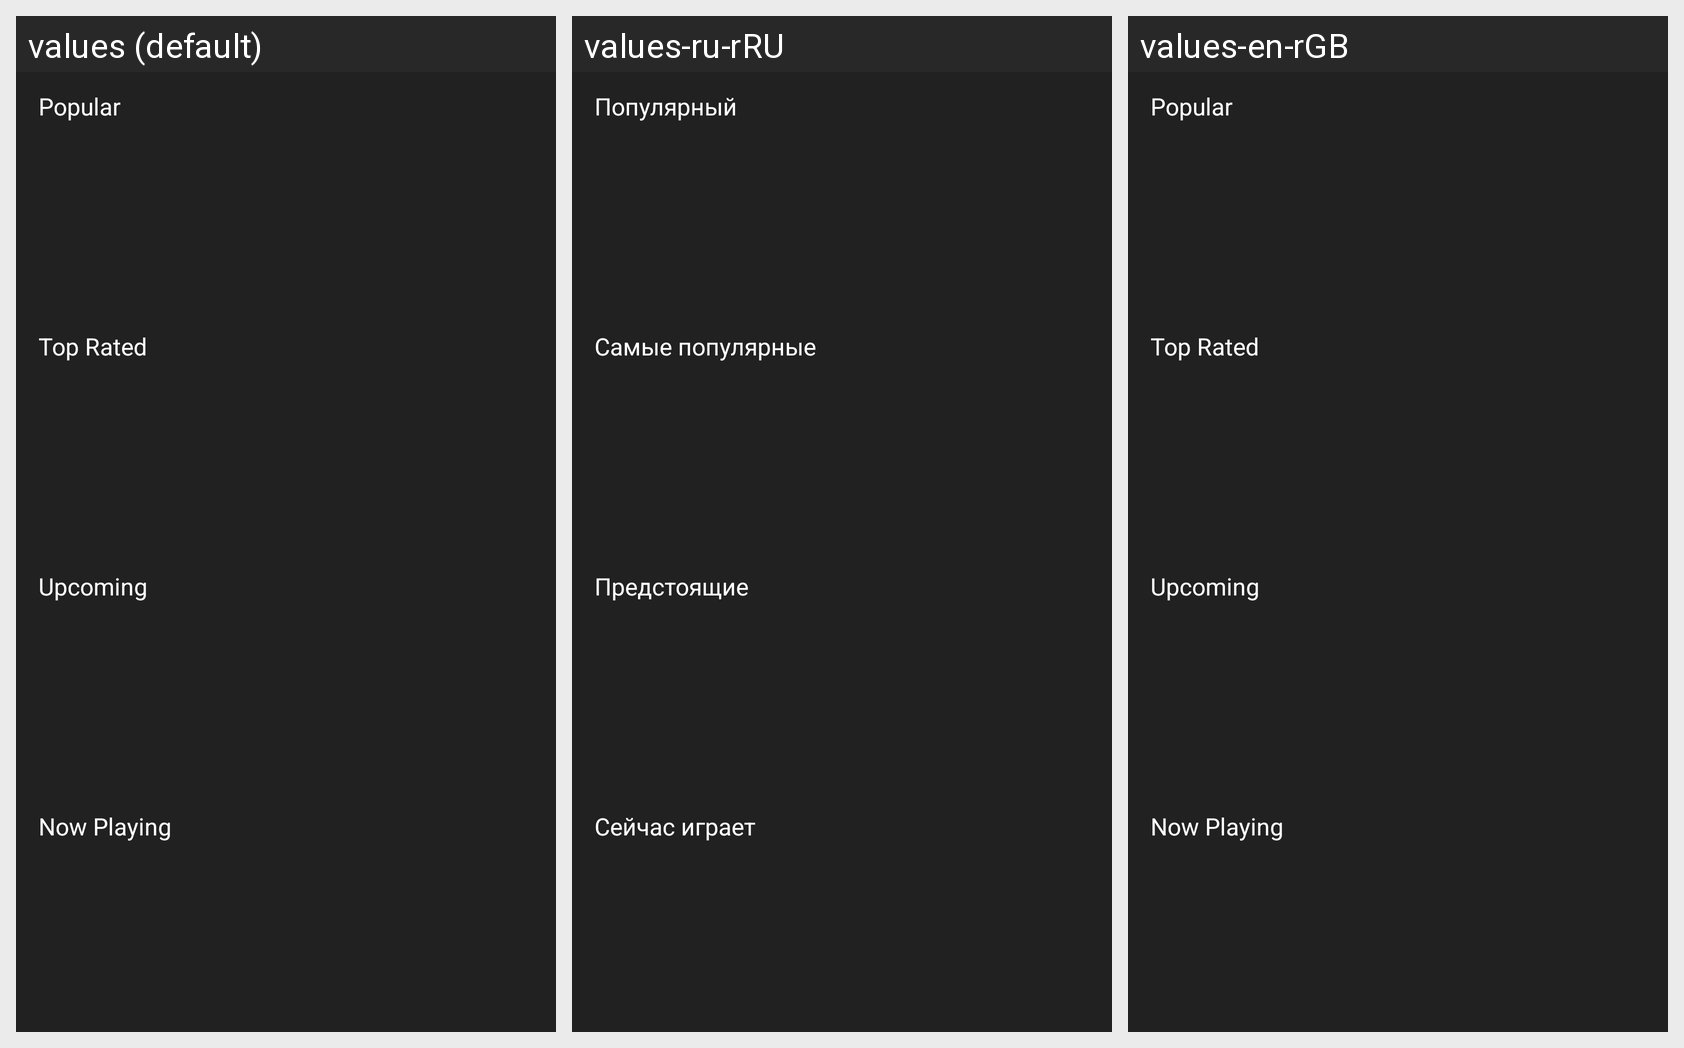

Strings drawn on this Android screen and how each of the app's shown locales translates them:
Android screen res/layout/type_dialog.xml rendered under 3 locales, left to right: values (default), values-ru-rRU, values-en-rGB. Device: Nexus 5 (rendered at 1080×1920; each locale shown at half size, 540×960, under a caption strip naming it); theme Theme.ProMovie.
Strings drawn on this screen, with the default value and each locale's value (text and hints the layout hard-codes, and strings that could not be matched under every locale, appear in the picture but are not listed):

popular_txt
  values: Popular
  values-ru-rRU: Популярный
  values-en-rGB: Popular

top_txt
  values: Top Rated
  values-ru-rRU: Самые популярные
  values-en-rGB: Top Rated

upcoming_txt
  values: Upcoming
  values-ru-rRU: Предстоящие
  values-en-rGB: Upcoming

now_txt
  values: Now Playing
  values-ru-rRU: Сейчас играет
  values-en-rGB: Now Playing
